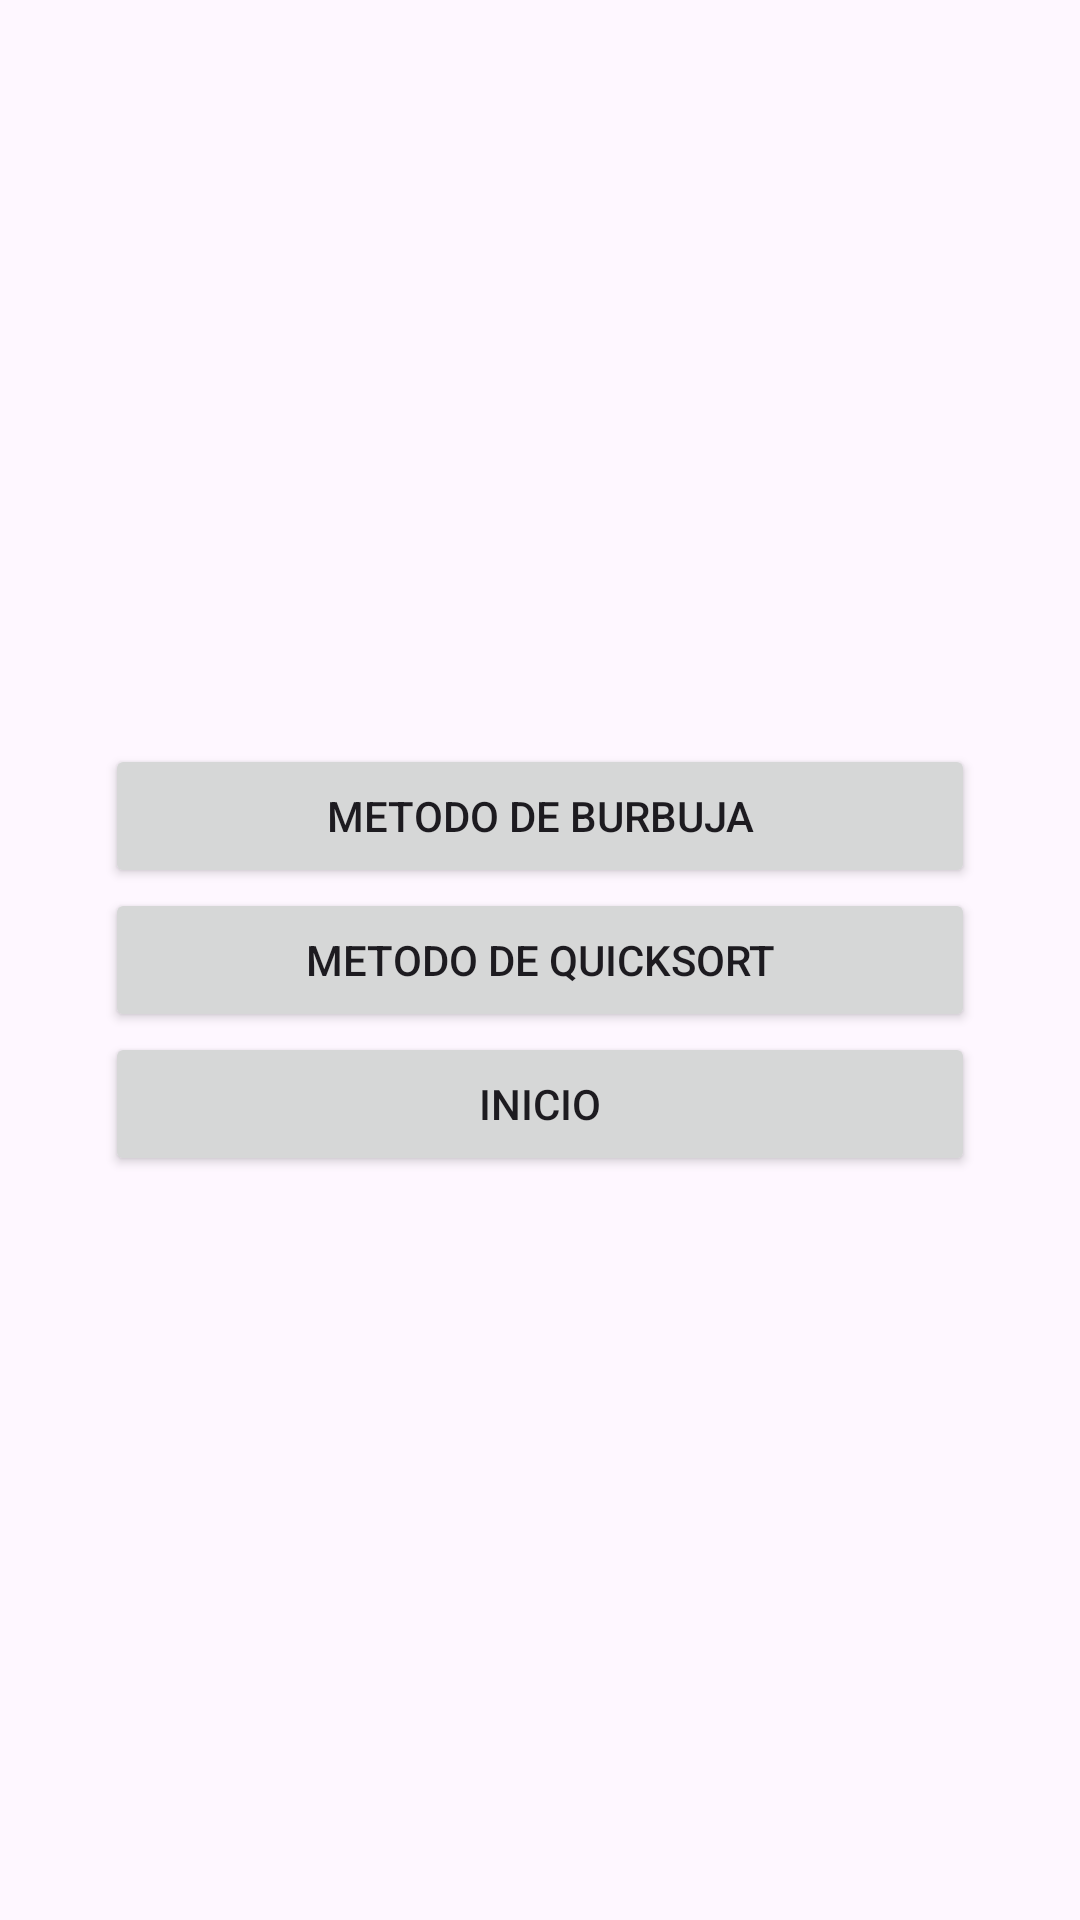

Reconstruct the res/layout file that produces this screen, plus the resources it refers to.
<!-- AndroidManifest.xml: application theme Theme.SDC -->
<!-- res/layout/activity_metodos_ordenamiento.xml -->
<?xml version="1.0" encoding="utf-8"?>
<ScrollView xmlns:android="http://schemas.android.com/apk/res/android"
    xmlns:app="http://schemas.android.com/apk/res-auto"
    xmlns:tools="http://schemas.android.com/tools"
    android:layout_width="match_parent"
    android:layout_height="match_parent"
    tools:context=".MainActivity">

    <androidx.appcompat.widget.LinearLayoutCompat
        android:layout_width="match_parent"
        android:layout_height="match_parent"
        android:orientation="vertical"
        android:layout_gravity="center"
        android:padding="35dp">

        
        <Button
            android:layout_width="match_parent"
            android:layout_height="match_parent"
            android:id="@+id/Btn_MetodoBurbuja"
            android:text="@string/Btn_MetodoBurbuja"
            />

        
        <Button
            android:layout_width="match_parent"
            android:layout_height="match_parent"
            android:id="@+id/Btn_MetodoQS"
            android:text="@string/Btn_MetodoQS"
            />

        <Button
            android:layout_width="match_parent"
            android:layout_height="match_parent"
            android:id="@+id/Btn_Inicio"
            android:text="@string/Btn_Inicio"
            />
    </androidx.appcompat.widget.LinearLayoutCompat>

</ScrollView>
<!-- resources referenced by this layout -->
<resources>
  <string name="Btn_Inicio">Inicio</string>
  <string name="Btn_MetodoBurbuja">Metodo de burbuja</string>
  <string name="Btn_MetodoQS">Metodo de quicksort</string>
  <style name="Theme.SDC" parent="Base.Theme.SDC" />
  <style name="Base.Theme.SDC" parent="Theme.Material3.DayNight.NoActionBar">
          
          
      </style>
</resources>
